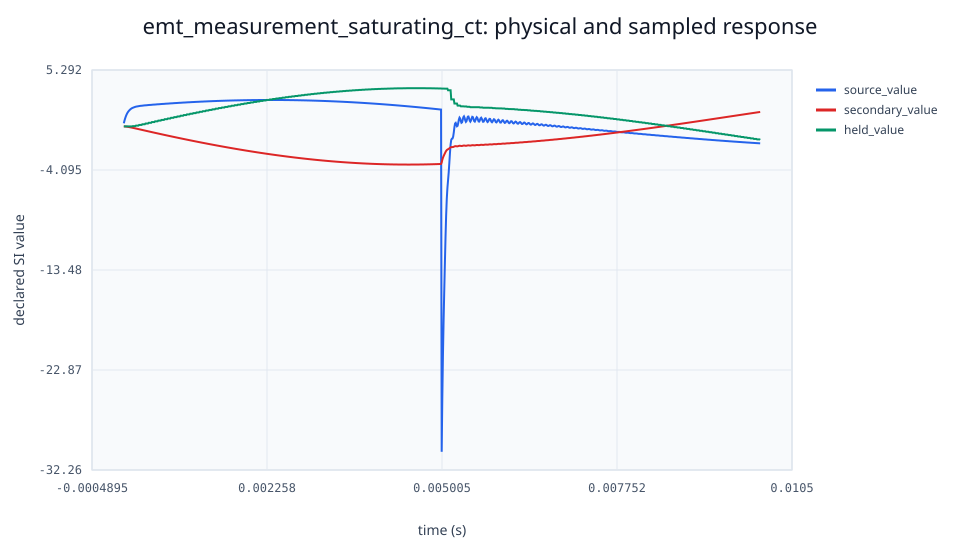

Values plotted in this chart, from the file beside it:
time_s, source_value, secondary_value, held_value
1e-05, 0.2883, -0.001228, 0
2e-05, 0.5302, -0.004619, 0
3e-05, 0.736, -0.009627, 0
4e-05, 0.9129, -0.01586, 0
5e-05, 1.065, -0.02317, 0
6e-05, 1.193, -0.03156, 0
7e-05, 1.3, -0.04101, 0
8e-05, 1.388, -0.05138, 0
9e-05, 1.462, -0.06239, 0
0.0001, 1.527, -0.07375, 0
0.00011, 1.585, -0.08533, 0
0.00012, 1.636, -0.09716, 0
0.00013, 1.679, -0.1094, 0
0.00014, 1.714, -0.122, 0
0.00015, 1.742, -0.135, 0.02317
0.00016, 1.766, -0.1482, 0.02317
0.00017, 1.789, -0.1613, 0.02317
0.00018, 1.812, -0.1744, 0.02317
0.00019, 1.833, -0.1875, 0.02317
0.0002, 1.85, -0.2008, 0.07375
0.00021, 1.863, -0.2144, 0.07375
0.00022, 1.873, -0.2281, 0.07375
0.00023, 1.883, -0.2418, 0.07375
0.00024, 1.894, -0.2553, 0.07375
0.00025, 1.906, -0.2687, 0.135
0.00026, 1.917, -0.2822, 0.135
0.00027, 1.926, -0.2958, 0.135
0.00028, 1.932, -0.3095, 0.135
0.00029, 1.937, -0.3233, 0.135
0.0003, 1.942, -0.337, 0.2008
0.00031, 1.95, -0.3506, 0.2008
0.00032, 1.959, -0.364, 0.2008
0.00033, 1.967, -0.3775, 0.2008
0.00034, 1.973, -0.3911, 0.2008
0.00035, 1.976, -0.4048, 0.2687
0.00036, 1.98, -0.4185, 0.2687
0.00037, 1.985, -0.4321, 0.2687
0.00038, 1.992, -0.4456, 0.2687
0.00039, 1.999, -0.4589, 0.2687
0.0004, 2.006, -0.4723, 0.337
0.00041, 2.01, -0.4859, 0.337
0.00042, 2.013, -0.4995, 0.337
0.00043, 2.016, -0.5131, 0.337
0.00044, 2.021, -0.5265, 0.337
0.00045, 2.028, -0.5398, 0.4048
0.00046, 2.034, -0.5531, 0.4048
0.00047, 2.04, -0.5664, 0.4048
0.00048, 2.043, -0.5798, 0.4048
0.00049, 2.046, -0.5933, 0.4048
0.0005, 2.05, -0.6067, 0.4723
0.00051, 2.055, -0.62, 0.4723
0.00052, 2.061, -0.6331, 0.4723
0.00053, 2.067, -0.6463, 0.4723
0.00054, 2.072, -0.6595, 0.4723
0.00055, 2.075, -0.6728, 0.5398
0.00056, 2.078, -0.6862, 0.5398
0.00057, 2.082, -0.6994, 0.5398
0.00058, 2.087, -0.7125, 0.5398
0.00059, 2.093, -0.7255, 0.5398
0.0006, 2.099, -0.7386, 0.6067
... 940 more rows
